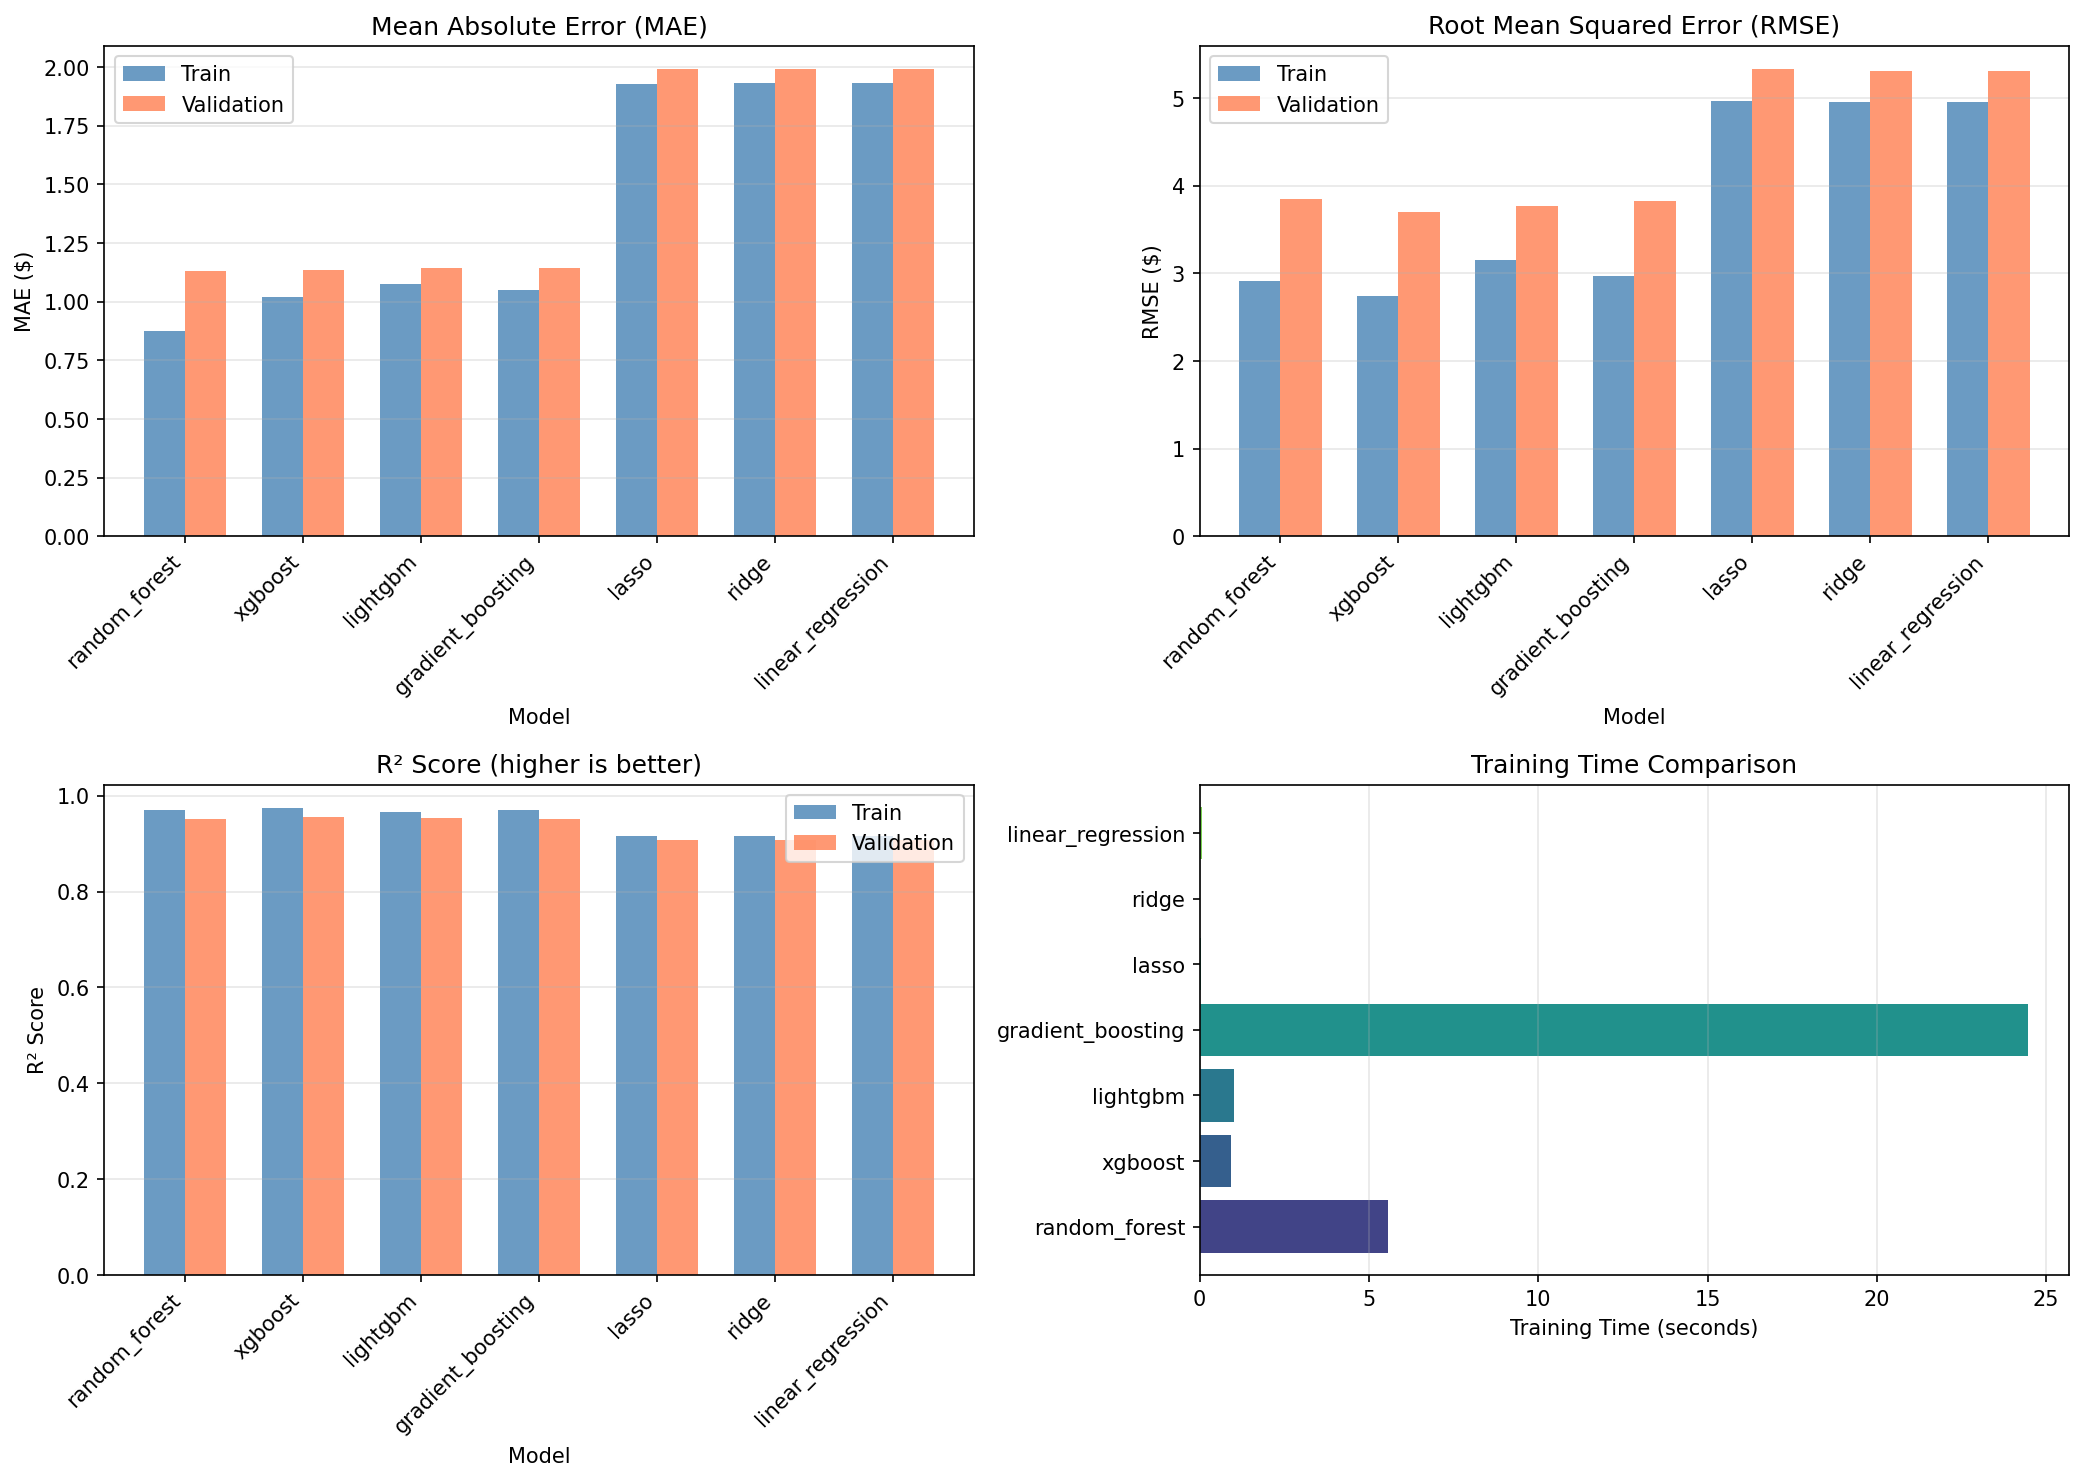

Values plotted in this chart, from the file beside it:
Model, Train MAE, Val MAE, Train RMSE, Val RMSE, Train R², Val R², Val MAPE (%), Train Time (s)
random_forest, 0.8765, 1.129, 2.916, 3.848, 0.9712, 0.9517, 6.168, 5.577
xgboost, 1.02, 1.133, 2.745, 3.694, 0.9745, 0.9555, 6.136, 0.939
lightgbm, 1.075, 1.143, 3.154, 3.764, 0.9663, 0.9538, 6.166, 1.005
gradient_boosting, 1.05, 1.144, 2.969, 3.824, 0.9701, 0.9523, 6.177, 24.46
lasso, 1.927, 1.991, 4.968, 5.329, 0.9163, 0.9074, 11.28, 0.03679
ridge, 1.934, 1.991, 4.954, 5.309, 0.9168, 0.9081, 11.25, 0.01533
linear_regression, 1.934, 1.991, 4.954, 5.309, 0.9168, 0.9081, 11.25, 0.05878
